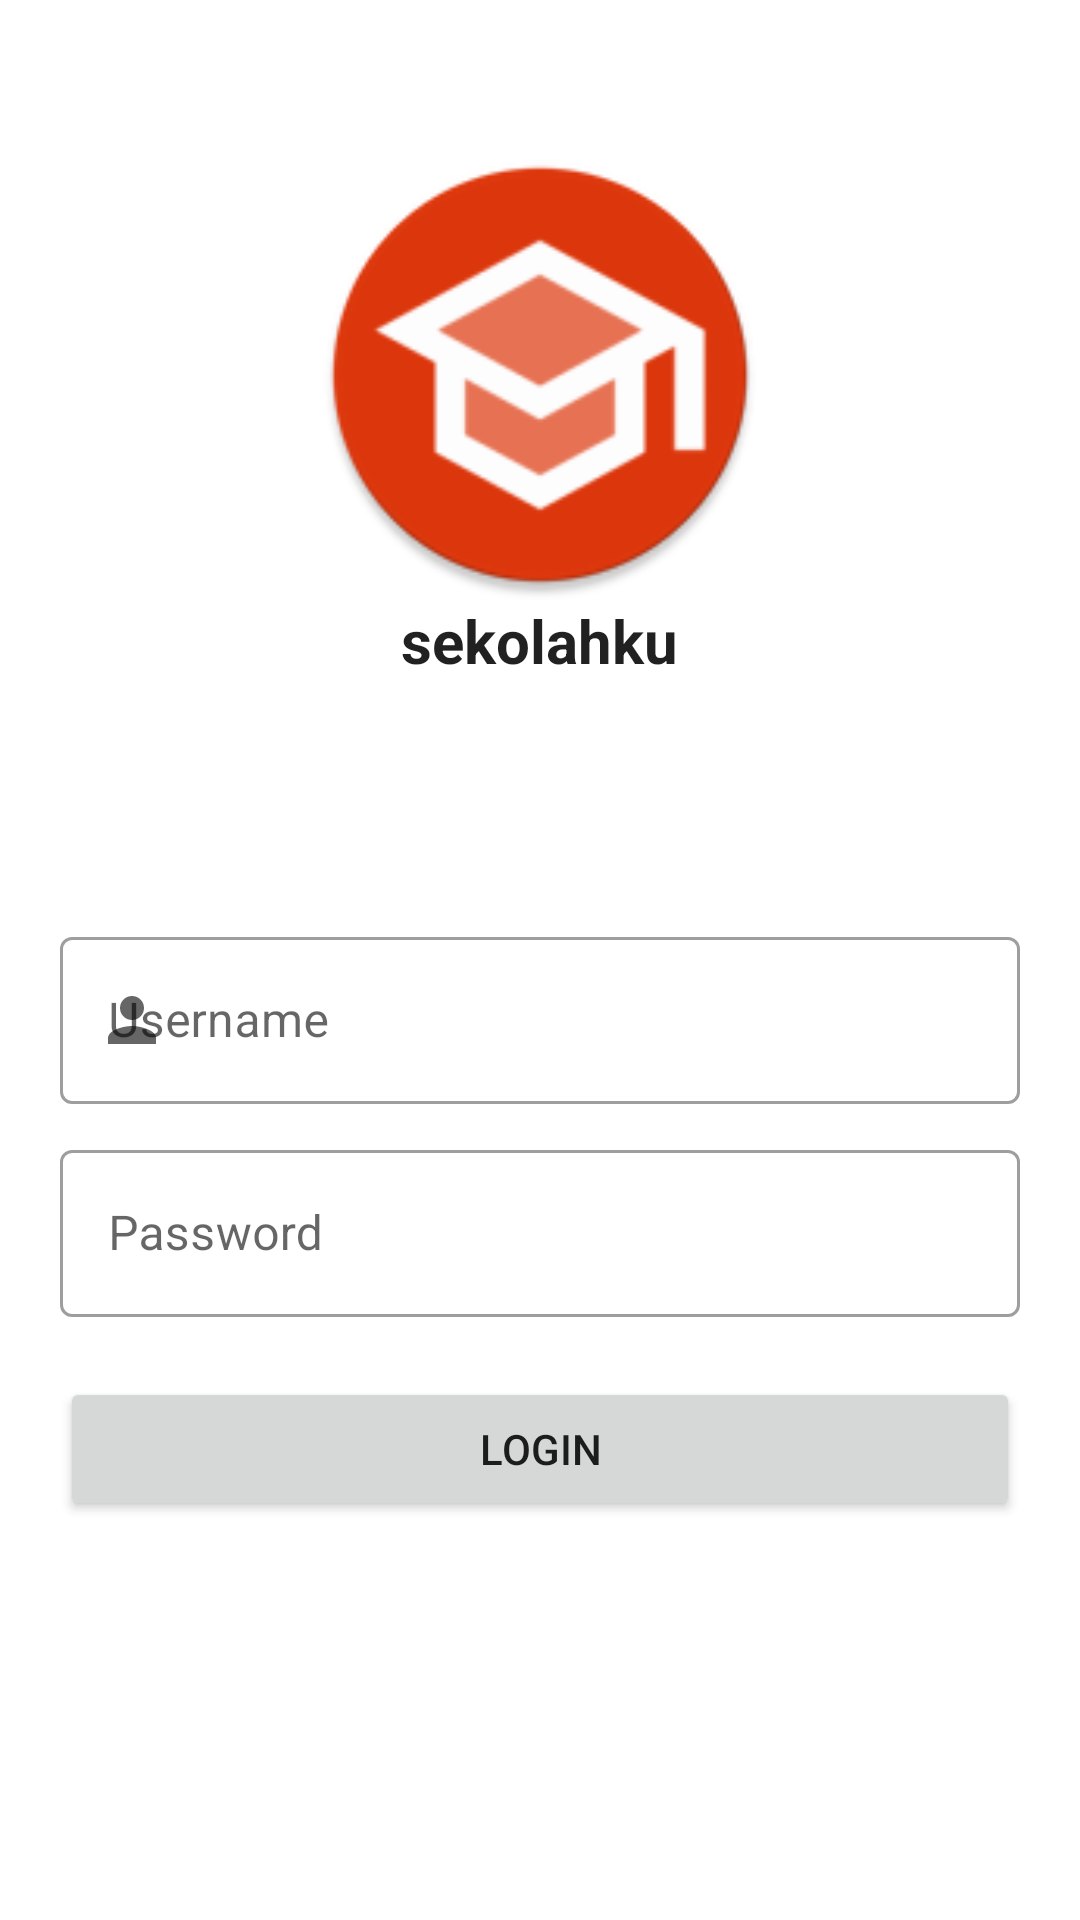

This screen was rendered from an Android layout file. Write that file and the resources it references.
<!-- AndroidManifest.xml: application theme Theme.Sekolahku -->
<!-- res/layout/activity_login.xml -->
<?xml version="1.0" encoding="utf-8"?>
<RelativeLayout xmlns:android="http://schemas.android.com/apk/res/android"
    xmlns:app="http://schemas.android.com/apk/res-auto"
    xmlns:tools="http://schemas.android.com/tools"
    android:layout_width="match_parent"
    android:layout_height="match_parent"
    tools:context=".LoginActivity">


    <LinearLayout
        android:layout_width="match_parent"
        android:layout_height="wrap_content"
        android:gravity="center"
        android:orientation="vertical">

        <ImageView
            android:id="@+id/bubble"
            android:layout_width="150dp"
            android:layout_height="150dp"
            android:layout_centerHorizontal="true"
            android:layout_marginTop="50dp"
            android:src="@mipmap/ic_launcher_round"
             />

        <TextView
            style="@style/Theme.Sekolahku.Title"
            android:layout_width="wrap_content"
            android:layout_height="wrap_content"
            android:text="sekolahku"
            android:textColor="@color/orange"/>

        <com.google.android.material.textfield.TextInputLayout
            android:id="@+id/username"
            style="@style/Widget.MaterialComponents.TextInputLayout.OutlinedBox"
            android:layout_width="match_parent"
            android:layout_height="wrap_content"
            android:layout_marginTop="80dp"
            android:paddingLeft="20dp"
            android:paddingRight="20dp"
            app:boxBackgroundColor="@color/white"
            app:startIconDrawable="@drawable/ic_baseline_person_24">

            <EditText
                android:layout_width="match_parent"
                android:layout_height="wrap_content"
                android:layout_marginTop="10dp"
                android:hint="Username"
                android:inputType="text" />
        </com.google.android.material.textfield.TextInputLayout>

        <com.google.android.material.textfield.TextInputLayout
            android:id="@+id/password"
            style="@style/Widget.MaterialComponents.TextInputLayout.OutlinedBox"
            android:layout_width="match_parent"
            android:layout_height="wrap_content"
            android:layout_marginTop="10dp"
            android:paddingLeft="20dp"
            android:paddingRight="20dp"
            app:boxBackgroundColor="@color/white"
            app:startIconDrawable="@drawable/ic_baseline_lock_24">

            <EditText
                android:layout_width="match_parent"
                android:layout_height="wrap_content"
                android:layout_marginTop="10dp"
                android:hint="Password"
                android:inputType="textPassword"
                />
        </com.google.android.material.textfield.TextInputLayout>

        <Button
            android:id="@+id/login"
            android:layout_width="match_parent"
            android:layout_height="wrap_content"
            android:layout_marginStart="20dp"
            android:layout_marginTop="20dp"
            android:layout_marginEnd="20dp"
            android:text="login"
            />

    </LinearLayout>

</RelativeLayout>
<!-- resources referenced by this layout -->
<resources>
  <!-- drawable ic_baseline_person_24 (drawable) -->
  <vector android:height="24dp" android:tint="#F53606"
      android:viewportHeight="24" android:viewportWidth="24"
      android:width="24dp" xmlns:android="http://schemas.android.com/apk/res/android">
      <path android:fillColor="@android:color/white" android:pathData="M12,12c2.21,0 4,-1.79 4,-4s-1.79,-4 -4,-4 -4,1.79 -4,4 1.79,4 4,4zM12,14c-2.67,0 -8,1.34 -8,4v2h16v-2c0,-2.66 -5.33,-4 -8,-4z"/>
  </vector>
  <!-- mipmap ic_launcher_round: png bitmap (mipmap-hdpi, 4101 bytes) -->
  <style name="Theme.Sekolahku.Title">
          <item name="android:textSize">20dp</item>
          <item name="android:textStyle">bold</item>
          <item name="android:maxLines">1</item>
          <item name="android:ellipsize">end</item>
      </style>
  <style name="Theme.Sekolahku" parent="Theme.MaterialComponents.DayNight.DarkActionBar">
          
          <item name="colorPrimary">@color/purple_500</item>
          <item name="colorPrimaryVariant">@color/purple_700</item>
          <item name="colorOnPrimary">@color/white</item>
          
          <item name="colorSecondary">@color/teal_200</item>
          <item name="colorSecondaryVariant">@color/teal_700</item>
          <item name="colorOnSecondary">@color/black</item>
          
          <item name="android:statusBarColor" tools:targetApi="l">?attr/colorPrimaryVariant</item>
          
      </style>
  <!-- not gathered from this repository: default colours our renderer supplied (Android Studio template values) -->
  <color name="purple_500">#FF6200EE</color>
  <color name="purple_700">#FF3700B3</color>
  <color name="teal_200">#FF03DAC5</color>
  <color name="teal_700">#FF018786</color>
  <color name="black">#FF000000</color>
  <color name="white">#FFFFFFFF</color>
</resources>
